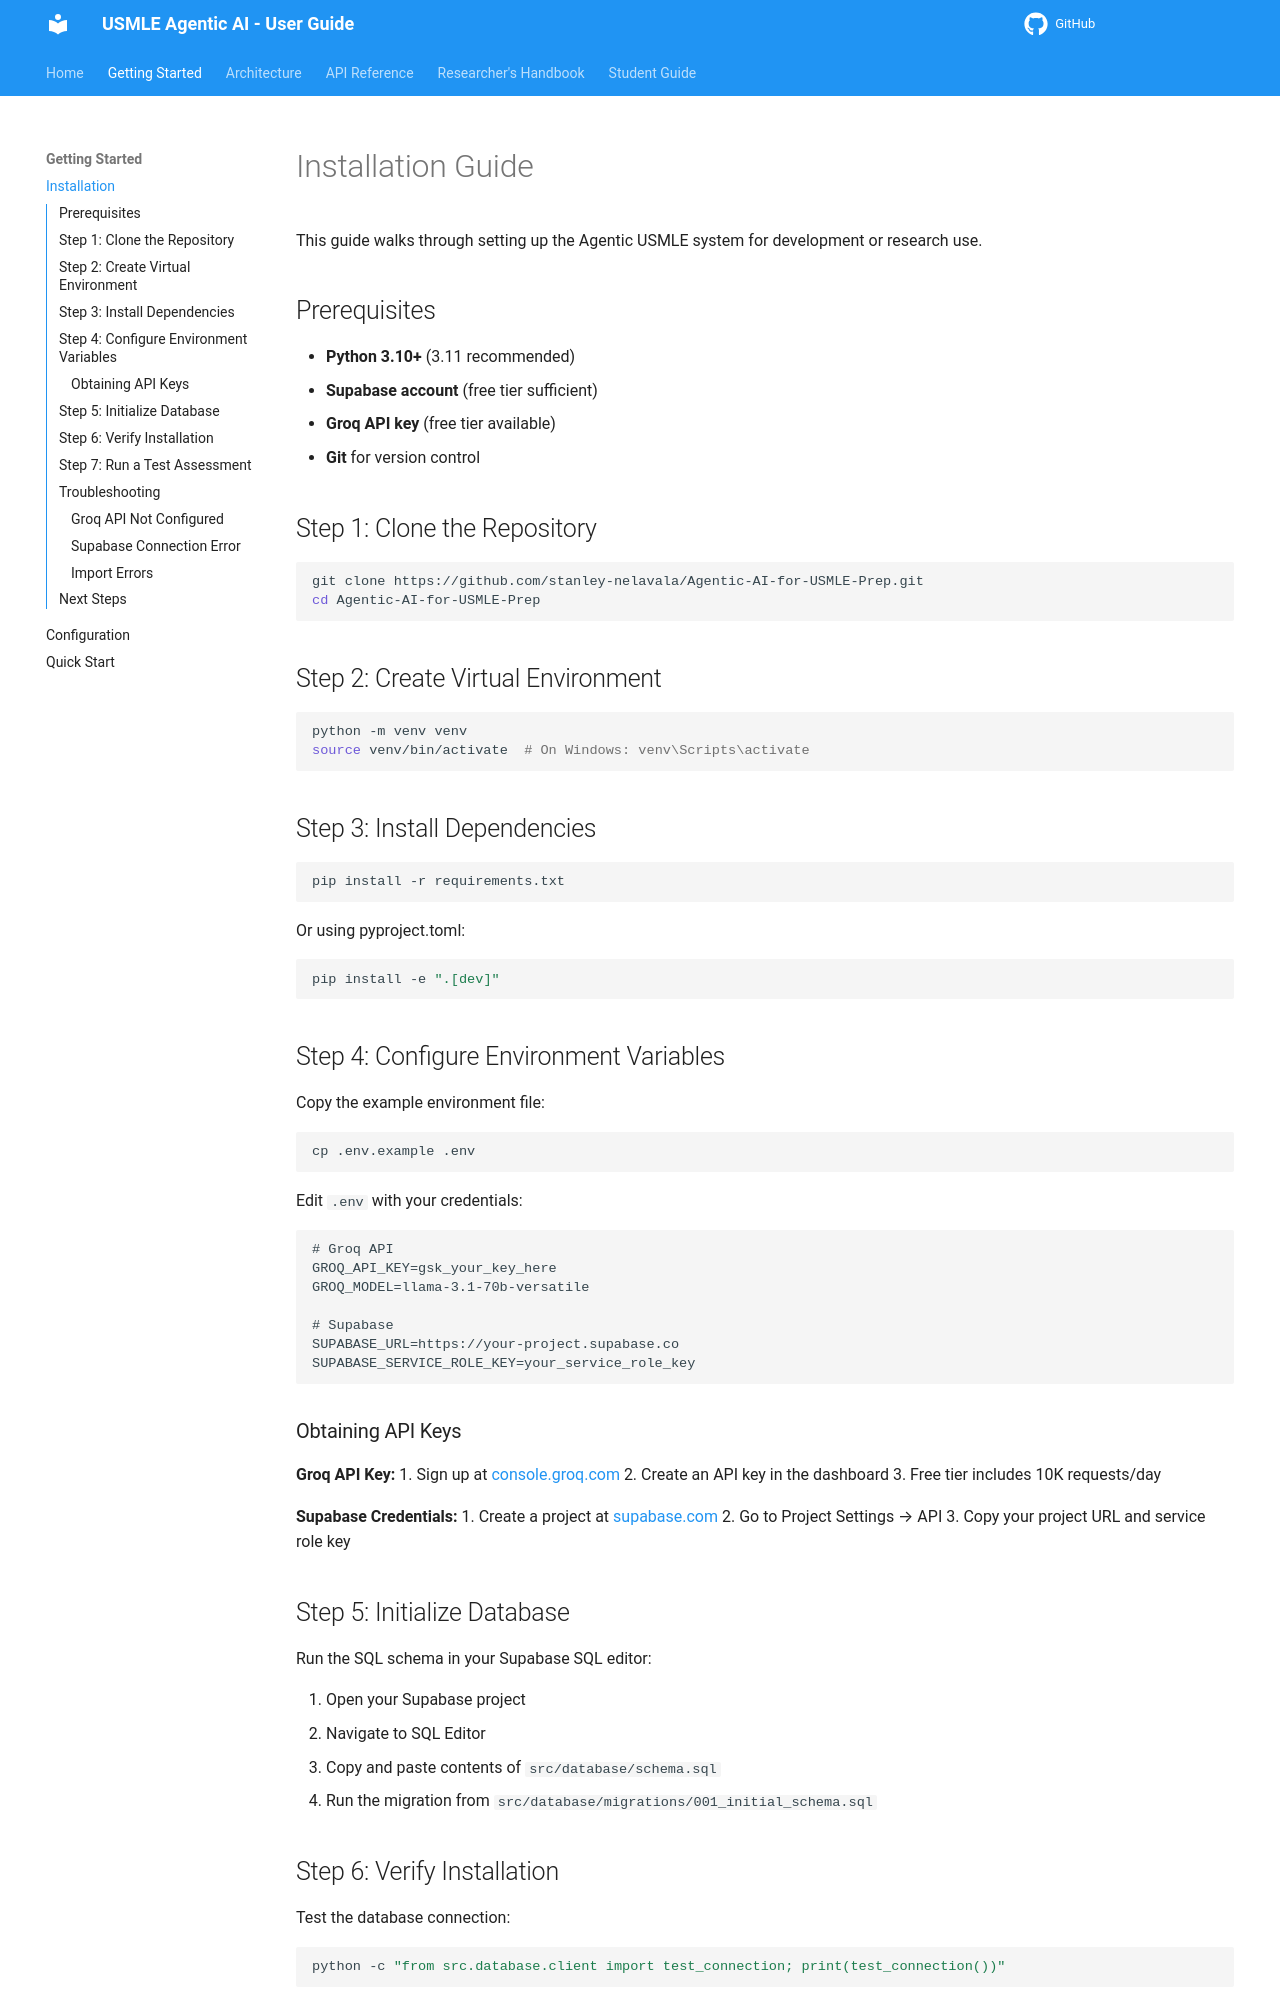

repository: ssnelavala-masstcs/Agentic-AI-for-USMLE-Prep · page: getting-started/installation/index.html · generator: mkdocs

# Installation Guide

This guide walks through setting up the Agentic USMLE system for development or research use.

## Prerequisites

- **Python 3.10+** (3.11 recommended)
- **Supabase account** (free tier sufficient)
- **Groq API key** (free tier available)
- **Git** for version control

## Step 1: Clone the Repository

```bash
git clone https://github.com/stanley-nelavala/Agentic-AI-for-USMLE-Prep.git
cd Agentic-AI-for-USMLE-Prep
```

## Step 2: Create Virtual Environment

```bash
python -m venv venv
source venv/bin/activate  # On Windows: venv\Scripts\activate
```

## Step 3: Install Dependencies

```bash
pip install -r requirements.txt
```

Or using pyproject.toml:

```bash
pip install -e ".[dev]"
```

## Step 4: Configure Environment Variables

Copy the example environment file:

```bash
cp .env.example .env
```

Edit `.env` with your credentials:

```env
# Groq API
GROQ_API_KEY=gsk_your_key_here
GROQ_MODEL=llama-3.1-70b-versatile

# Supabase
SUPABASE_URL=https://your-project.supabase.co
SUPABASE_SERVICE_ROLE_KEY=your_service_role_key
```

### Obtaining API Keys

**Groq API Key:**
1. Sign up at [console.groq.com](https://console.groq.com)
2. Create an API key in the dashboard
3. Free tier includes 10K requests/day

**Supabase Credentials:**
1. Create a project at [supabase.com](https://supabase.com)
2. Go to Project Settings → API
3. Copy your project URL and service role key

## Step 5: Initialize Database

Run the SQL schema in your Supabase SQL editor:

1. Open your Supabase project
2. Navigate to SQL Editor
3. Copy and paste contents of `src/database/schema.sql`
4. Run the migration from `src/database/migrations/001_initial_schema.sql`
